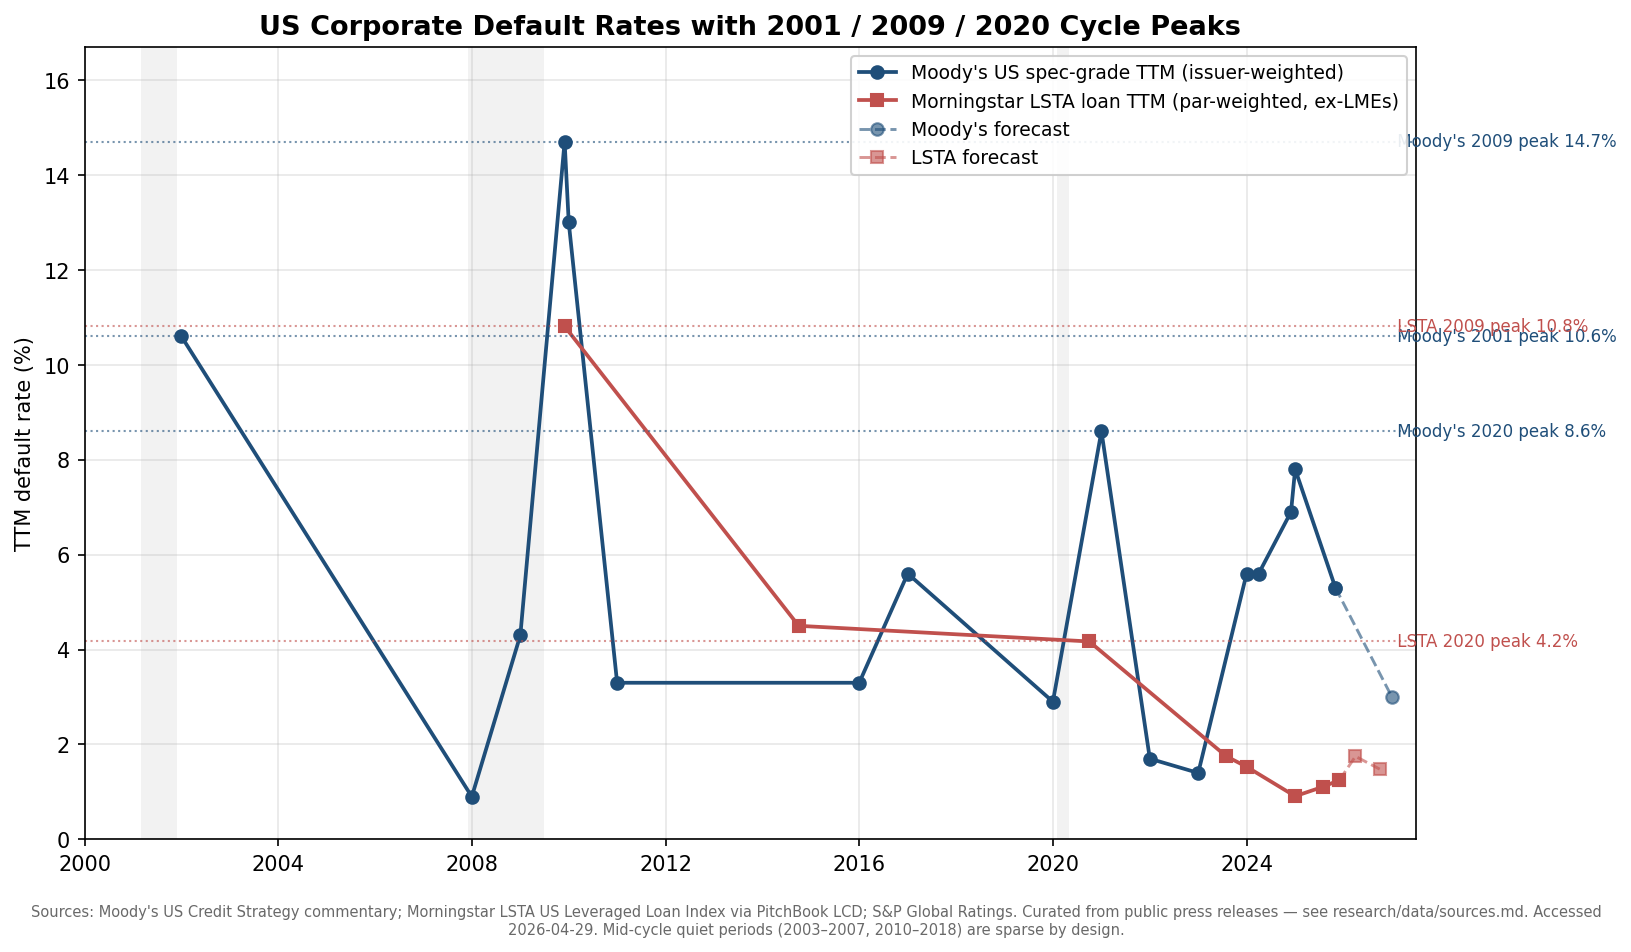

Values plotted in this chart, from the file beside it:
date, moodys_default_pct, is_forecast, moodys_source, lsta_default_pct, is_forecast_lsta, lsta_source
2001-12-31, 10.6, 0.0, moodys_default_study_historical, , , 
2007-12-31, 0.9, 0.0, moodys_default_study_historical, , , 
2008-12-31, 4.3, 0.0, moodys_default_study_historical, , , 
2009-11-30, 14.7, 0.0, moodys_default_study_historical, 10.81, 0.0, morningstar_lsta_index_history
2009-12-31, 13.0, 0.0, moodys_default_study_historical, , , 
2010-12-31, 3.3, 0.0, moodys_default_study_historical, , , 
2014-09-30, , , , 4.5, 0.0, pitchbook_lcd_history
2015-12-31, 3.3, 0.0, moodys_default_study_historical, , , 
2016-12-31, 5.6, 0.0, moodys_default_study_historical, , , 
2019-12-31, 2.9, 0.0, moodys_default_study_historical, , , 
2020-09-30, , , , 4.17, 0.0, pitchbook_lcd_history
2020-12-31, 8.6, 0.0, moodys_us_2026_outlook_blog, , , 
2021-12-31, 1.7, 0.0, moodys_default_study_historical, , , 
2022-12-31, 1.4, 0.0, moodys_default_study_historical, , , 
2023-07-31, , , , 1.75, 0.0, pitchbook_lcd_history
2023-12-31, 5.6, 0.0, moodys_q1_2024_credit_review, 1.53, 0.0, pitchbook_lcd_history
2024-03-31, 5.6, 0.0, moodys_q1_2024_credit_review, , , 
2024-11-30, 6.9, 0.0, moodys_july_2025_credit_review, , , 
2024-12-31, 7.8, 0.0, moodys_july_2025_credit_review, 0.91, 0.0, pitchbook_lcd_2024_yearend
2025-07-31, , , , 1.11, 0.0, pitchbook_lcd_july_2025
2025-10-31, 5.3, 0.0, moodys_us_2026_outlook_blog, , , 
2025-11-30, , , , 1.25, 0.0, pitchbook_lcd_nov_2025
2026-03-31, , , , 1.75, 1.0, sp_global_default_outlook_2026
2026-09-30, , , , 1.48, 1.0, pitchbook_lcd_default_predictor
2026-12-31, 3.0, 1.0, moodys_us_2026_outlook_blog, , , 
